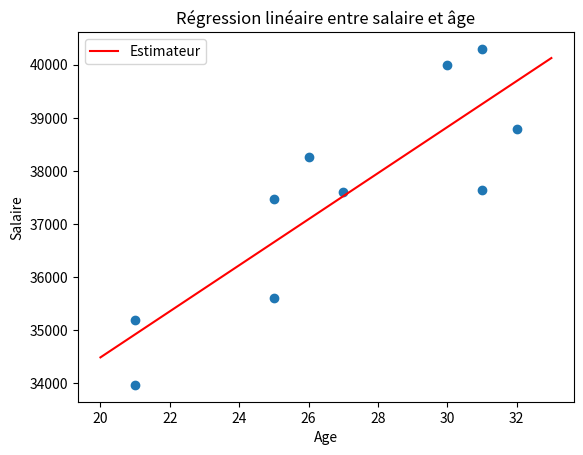

Python code for this plot:
import numpy as np
import matplotlib.pyplot as plt

N = 10
age = np.array([31, 30, 26, 25, 21, 31, 27, 21, 25, 32])
salaire = np.array([40297, 39989, 38259, 35610, 35190, 37635, 37598, 33969, 37472, 38782])

# Calculate the means
moy_a = np.mean(age)
moy_s = np.mean(salaire)

# Calculate the slope parameter
a1 = np.sum((age - moy_a) * (salaire - moy_s)) / np.sum((age - moy_a) ** 2)

# Calculate the intercept
a0 = moy_s - a1 * moy_a

# Plotting the regression line
x_values = np.array([age.min() - 1, age.max() + 1])
y_values = a0 + a1 * x_values
plt.plot(x_values, y_values, color='red', label="Estimateur")

# Plot the data points
plt.scatter(age, salaire)
plt.xlabel("Age")
plt.ylabel("Salaire")
plt.legend()
plt.title("Régression linéaire entre salaire et âge")
plt.show()
